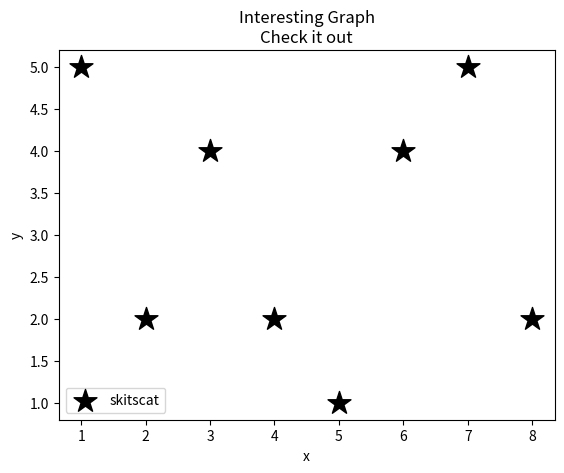

Source code (Python):
import matplotlib.pyplot as plt

# Part 4
'''
Next up, we cover scatter plots! The idea of scatter 
plots is usually to compare two variables, or three 
if you are plotting in 3 dimensions, looking for 
correlation or groups.
'''
x = [1, 2, 3, 4, 5, 6, 7, 8]
y = [5, 2, 4, 2, 1, 4, 5, 2]

plt.scatter(x, y, label = 'skitscat', color = 'k', s = 300, marker="*")


plt.xlabel('x')
plt.ylabel('y')
plt.title('Interesting Graph\nCheck it out')
plt.legend()
plt.show()